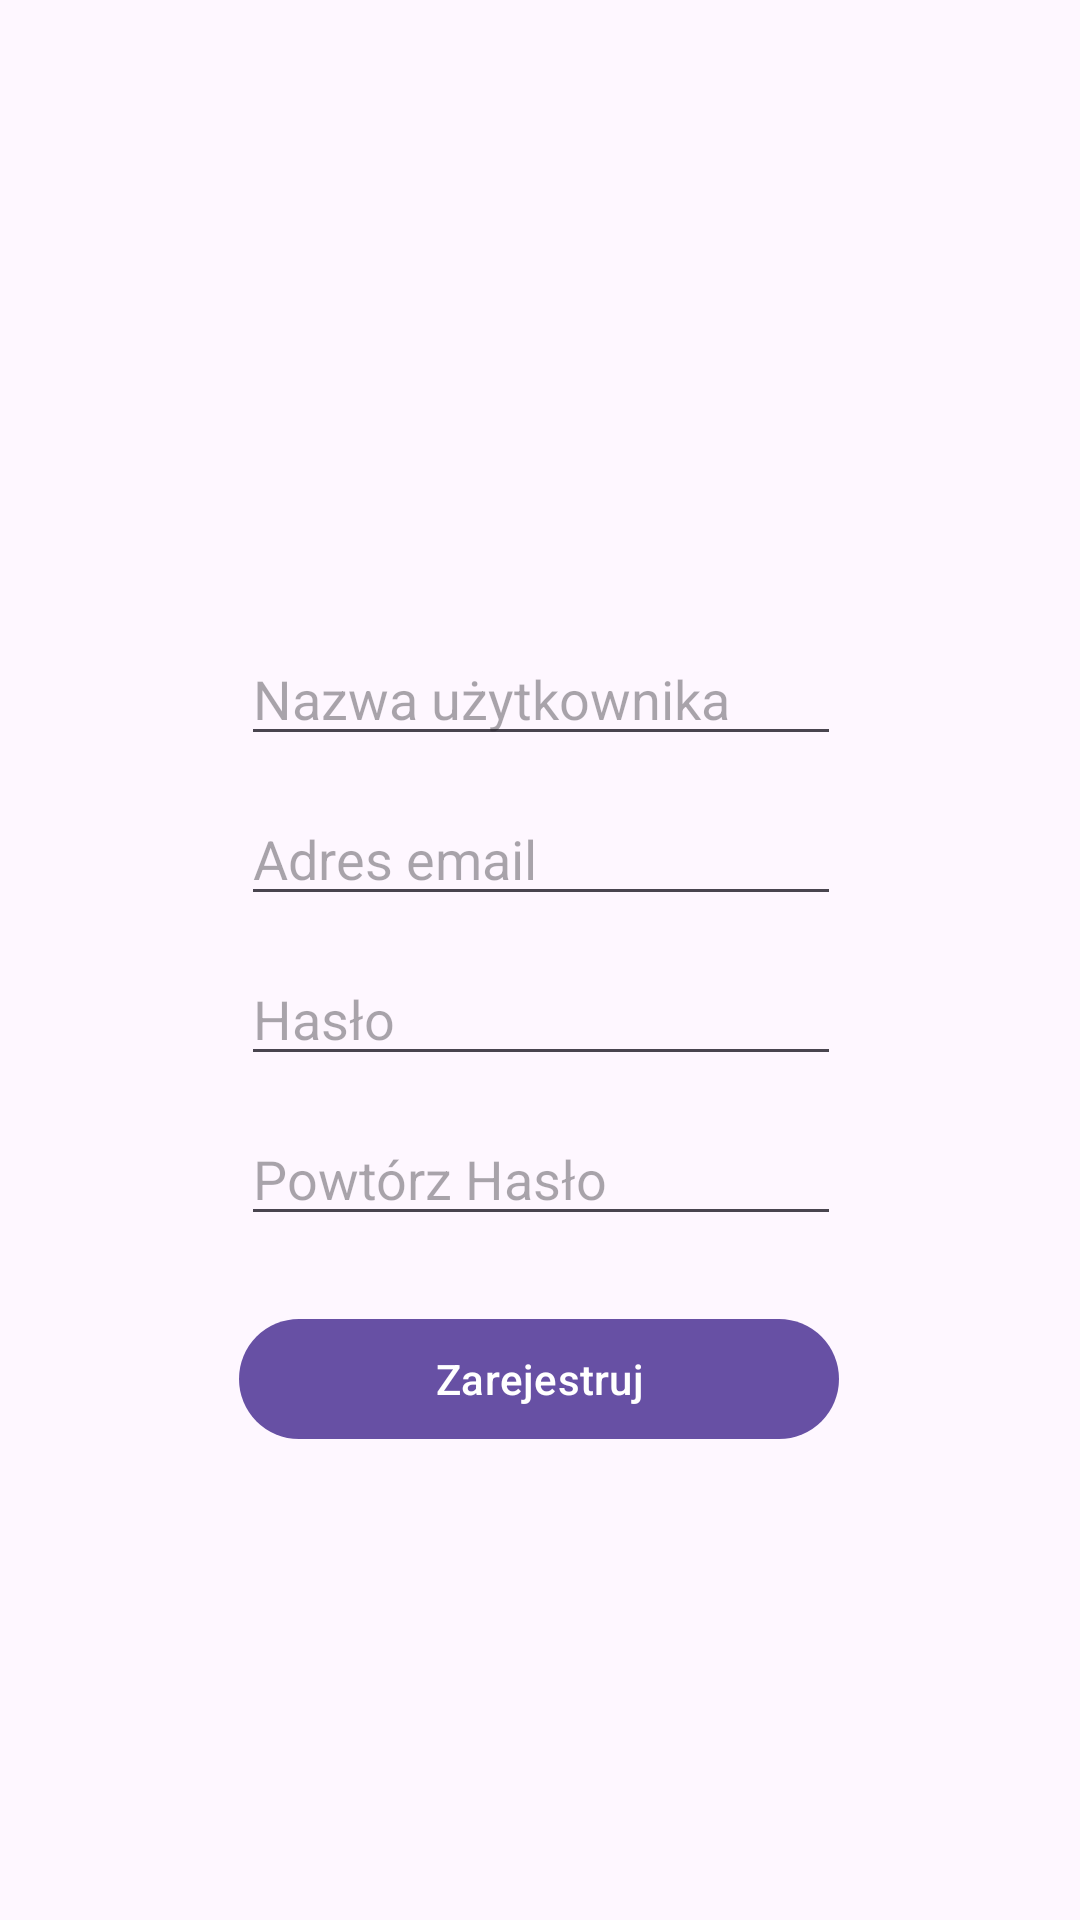

Reconstruct the res/layout file that produces this screen, plus the resources it refers to.
<!-- AndroidManifest.xml: application theme Theme.BookSharing -->
<!-- res/layout/activity_register.xml -->
<?xml version="1.0" encoding="utf-8"?>
<androidx.constraintlayout.widget.ConstraintLayout
    xmlns:android="http://schemas.android.com/apk/res/android"
    xmlns:app="http://schemas.android.com/apk/res-auto"
    xmlns:tools="http://schemas.android.com/tools"
    android:layout_width="match_parent"
    android:layout_height="match_parent"
    tools:context=".ui.register.RegisterActivity">


    <EditText
        android:id="@+id/editTextUsername"
        android:layout_width="200dp"
        android:layout_height="wrap_content"
        android:layout_marginStart="16dp"
        android:layout_marginEnd="16dp"
        android:hint="Nazwa użytkownika"
        app:layout_constraintBottom_toBottomOf="parent"
        app:layout_constraintEnd_toEndOf="parent"
        app:layout_constraintHorizontal_bias="0.502"
        app:layout_constraintStart_toStartOf="parent"
        app:layout_constraintTop_toTopOf="parent"
        app:layout_constraintVertical_bias="0.352" />

    <EditText
        android:id="@+id/editTextEmail"
        android:layout_width="200dp"
        android:layout_height="wrap_content"
        android:layout_marginStart="16dp"
        android:layout_marginTop="12dp"
        android:layout_marginEnd="16dp"
        android:hint="Adres email"
        app:layout_constraintEnd_toEndOf="parent"
        app:layout_constraintHorizontal_bias="0.502"
        app:layout_constraintStart_toStartOf="parent"
        app:layout_constraintTop_toBottomOf="@+id/editTextUsername" />

    <EditText
        android:id="@+id/editTextPassword"
        android:inputType="textPassword"
        android:layout_width="200dp"
        android:layout_height="wrap_content"
        android:layout_marginStart="16dp"
        android:layout_marginTop="12dp"
        android:layout_marginEnd="16dp"
        android:hint="Hasło"
        app:layout_constraintEnd_toEndOf="parent"
        app:layout_constraintHorizontal_bias="0.502"
        app:layout_constraintStart_toStartOf="parent"
        app:layout_constraintTop_toBottomOf="@+id/editTextEmail" />

    <EditText
        android:id="@+id/editTextPasswordRepeat"
        android:inputType="textPassword"
        android:layout_width="200dp"
        android:layout_height="wrap_content"
        android:layout_marginStart="16dp"
        android:layout_marginTop="12dp"
        android:layout_marginEnd="16dp"
        android:hint="Powtórz Hasło"
        app:layout_constraintEnd_toEndOf="parent"
        app:layout_constraintHorizontal_bias="0.502"
        app:layout_constraintStart_toStartOf="parent"
        app:layout_constraintTop_toBottomOf="@+id/editTextPassword" />

    <Button
        android:id="@+id/buttonRegister"
        android:layout_width="200dp"
        android:layout_height="48dp"
        android:text="Zarejestruj"
        android:layout_marginTop="16dp"
        app:layout_constraintBottom_toBottomOf="parent"
        app:layout_constraintEnd_toEndOf="parent"
        app:layout_constraintHorizontal_bias="0.497"
        app:layout_constraintStart_toStartOf="parent"
        app:layout_constraintTop_toBottomOf="@+id/editTextPasswordRepeat"
        app:layout_constraintVertical_bias="0.046" />

    <Button
        android:id="@+id/buttonReturn"
        android:layout_width="50dp"
        android:layout_height="wrap_content"
        android:layout_marginLeft="1dp"
        android:background="@drawable/ic_button_back"
        app:layout_constraintBottom_toBottomOf="parent"
        app:layout_constraintEnd_toEndOf="parent"
        app:layout_constraintHorizontal_bias="0.008"
        app:layout_constraintStart_toStartOf="parent"
        app:layout_constraintTop_toTopOf="parent"
        app:layout_constraintVertical_bias="0.001"
        />


</androidx.constraintlayout.widget.ConstraintLayout>
<!-- resources referenced by this layout -->
<resources>
  <style name="Theme.BookSharing" parent="Theme.MaterialComponents.DayNight.DarkActionBar">
          
          <item name="colorPrimary">@color/purple_500</item>
          <item name="colorPrimaryVariant">@color/purple_700</item>
          <item name="colorOnPrimary">@color/white</item>
          
          <item name="colorSecondary">@color/teal_200</item>
          <item name="colorSecondaryVariant">@color/teal_700</item>
          <item name="colorOnSecondary">@color/black</item>
          
          <item name="android:statusBarColor">?attr/colorPrimaryVariant</item>
          
      </style>
  <!-- not gathered from this repository: default colours our renderer supplied (Android Studio template values) -->
  <color name="purple_500">#FF6200EE</color>
  <color name="purple_700">#FF3700B3</color>
  <color name="teal_200">#FF03DAC5</color>
  <color name="teal_700">#FF018786</color>
  <color name="black">#FF000000</color>
  <color name="white">#FFFFFFFF</color>
</resources>
